Run: headless pygame with SDL's dummy video driver; simulated clock (each Clock.tick advances the game by its frame time, no real sleeping); random seed 0; keys injected as events and as key.get_pressed() state; mouse plan: one left click at the window centre at the start of phase 2, then a move to the lower-right quarter at the start of phase 3.
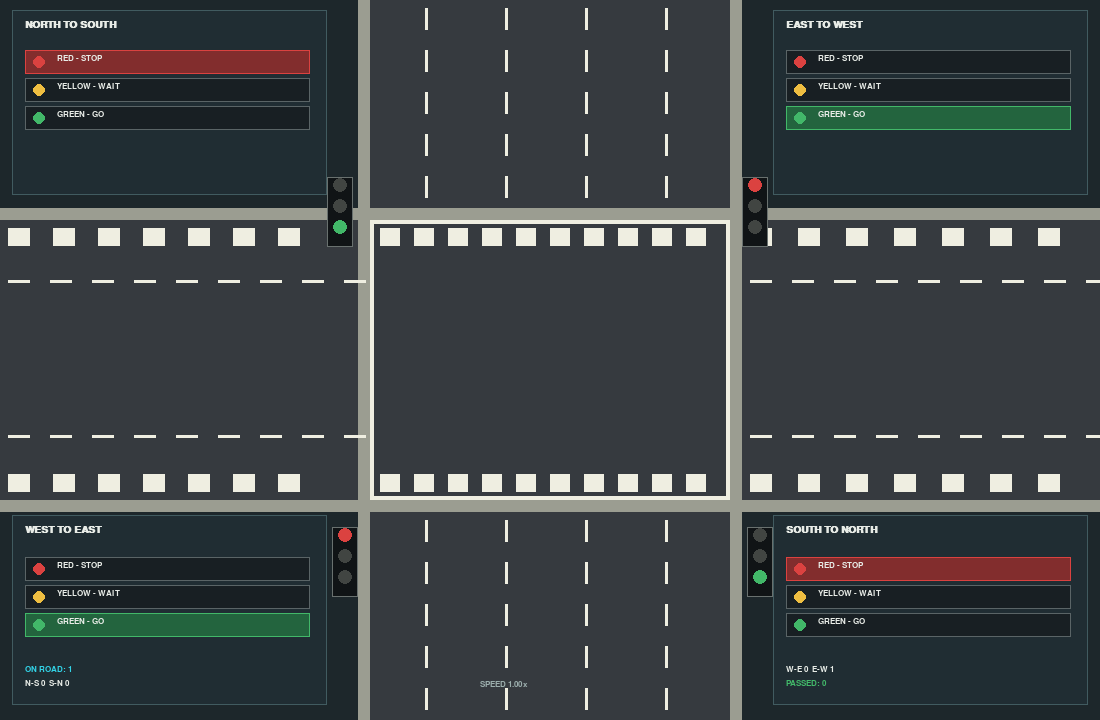
Frame 1 of 4 · flips 1–60 · no input
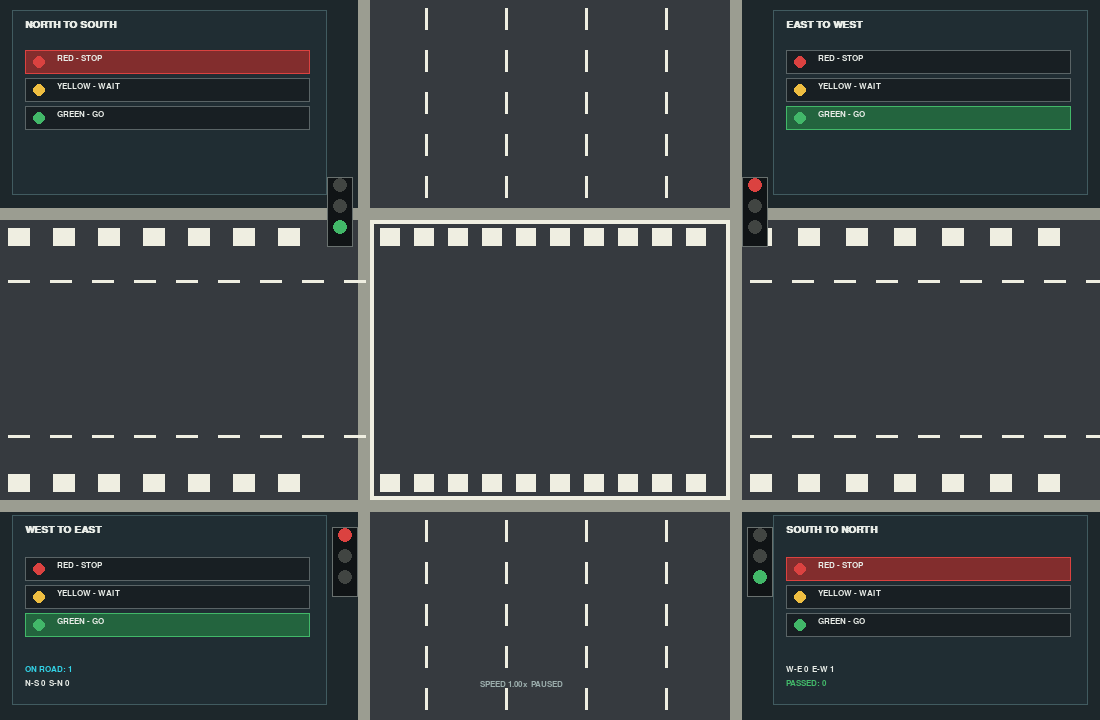
Frame 2 of 4 · flips 61–180 · clicked the window centre · tapped SPACE, RETURN · held RIGHT (→), D
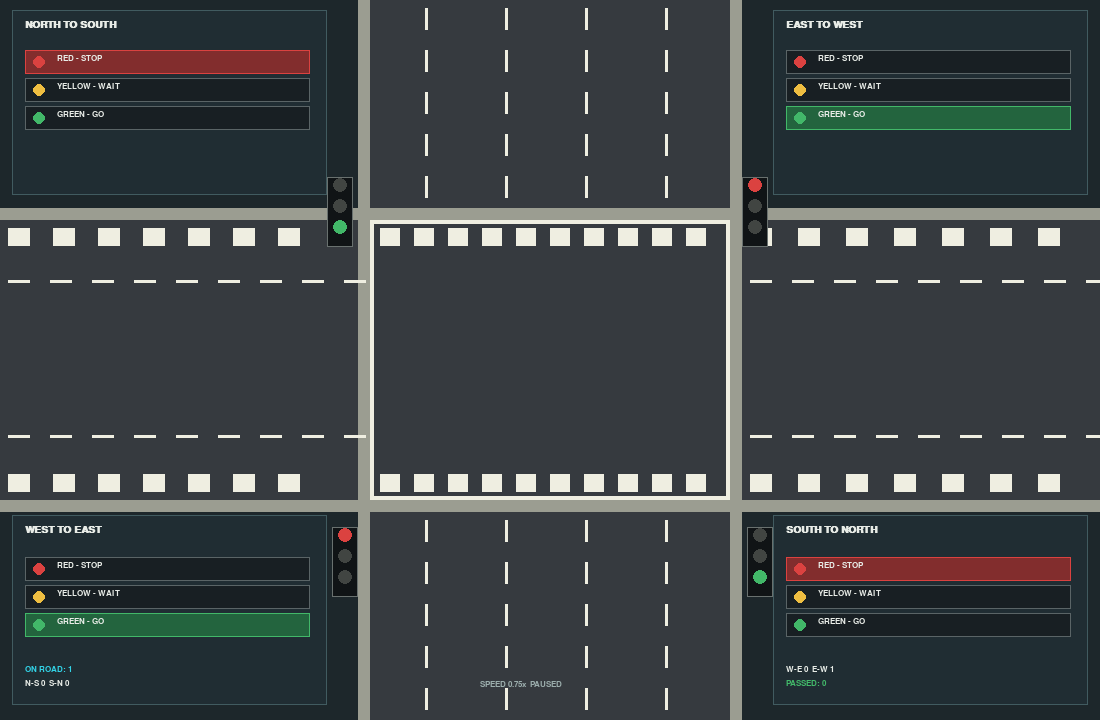
Frame 3 of 4 · flips 181–300 · moved the mouse to the lower-right quarter · held DOWN (↓), S
Frame 4 of 4 · flips 301–420 · held LEFT (←), A, UP (↑), W · screen same as frame 2, image omitted

The pygame program that drew these frames:

"""Four-Way Traffic Signal Simulator — Python + Pygame.

Controls:
  Click a signal button to change it
  Space: pause/resume   R: reset   Up/Down: change speed   Esc: quit

Install dependency: python3 -m pip install pygame
Run: python3 traffic_simulator.py
"""
import math
import random
import sys
import pygame

SW, SH = 1100, 720
MAX_VEHICLES = 32
SPAWN_INTERVAL = 850  # milliseconds
STOP_GAP = 12
FOLLOW_GAP = 18

RED, YELLOW, GREEN = 0, 1, 2
NORTH_SOUTH, SOUTH_NORTH, WEST_EAST, EAST_WEST = 0, 1, 2, 3
NAMES = ["NORTH TO SOUTH", "SOUTH TO NORTH", "WEST TO EAST", "EAST TO WEST"]

ROAD = (54, 58, 63)
EDGE = (155, 157, 145)
WHITE = (239, 238, 225)
DARK = (24, 31, 35)
PANEL = (32, 45, 51)
TEXT = (232, 236, 231)
MUTED = (155, 173, 172)
RED_C = (219, 66, 64)
YELLOW_C = (239, 190, 65)
GREEN_C = (66, 184, 105)
CYAN = (50, 210, 230)
PALETTE = [(215,220,217), (62,132,188), (177,72,64),
           (76,143,95), (206,160,75), (103,91,143)]
SIGNAL_COLORS = [RED_C, YELLOW_C, GREEN_C]


def is_vertical(direction):
    return direction < 2


def lane_pos(direction, lane):
    return {
        NORTH_SOUTH: (455 if lane else 415),
        SOUTH_NORTH: (645 if lane else 605),
        WEST_EAST: (300 if lane else 340),
        EAST_WEST: (420 if lane else 460),
    }[direction]


def stop_line(direction):
    return {
        NORTH_SOUTH: 208,
        SOUTH_NORTH: 512,
        WEST_EAST: 358,
        EAST_WEST: 742,
    }[direction]


class Vehicle:
    def __init__(self, direction, lane, kind, x, y, w, h, speed, color):
        self.active = True
        self.direction = direction
        self.lane = lane
        self.kind = kind  # car, bus, truck, auto-rickshaw, motorcycle, scooter
        self.x, self.y = float(x), float(y)
        self.w, self.h = w, h
        self.speed = speed
        self.color = color

    @staticmethod
    def dimensions(kind, vertical):
        if vertical:
            w = 13 if kind in (4, 5) else 21 if kind == 3 else 29
            h = 70 if kind == 1 else 66 if kind == 2 else 36 if kind == 3 else 42
        else:
            w = 70 if kind == 1 else 66 if kind == 2 else 36 if kind == 3 else 42
            h = 13 if kind in (4, 5) else 21 if kind == 3 else 29
        return w, h


class TrafficSimulator:
    def __init__(self):
        pygame.init()
        pygame.display.set_caption("Four-Way Traffic Signal Simulator")
        self.screen = pygame.display.set_mode((SW, SH))
        self.clock = pygame.time.Clock()
        self.font = pygame.font.SysFont("menlo", 15, bold=True)
        self.small_font = pygame.font.SysFont("menlo", 12, bold=True)
        self.signals = [RED, RED, GREEN, GREEN]
        self.cars = []
        self.buttons = {}
        self.running = True
        self.paused = False
        self.passed = 0
        self.speed_factor = 1.0
        self.last_spawn = pygame.time.get_ticks()
        self.configure_buttons()

    def configure_buttons(self):
        for st in range(3):
            self.buttons[(NORTH_SOUTH, st)] = pygame.Rect(25, 50 + st * 28, 285, 24)
            self.buttons[(EAST_WEST, st)] = pygame.Rect(786, 50 + st * 28, 285, 24)
            self.buttons[(WEST_EAST, st)] = pygame.Rect(25, 557 + st * 28, 285, 24)
            self.buttons[(SOUTH_NORTH, st)] = pygame.Rect(786, 557 + st * 28, 285, 24)

    def set_signal(self, direction, state):
        # Opposing directions may share green; perpendicular directions may not.
        if state == GREEN:
            if is_vertical(direction):
                self.signals[WEST_EAST] = RED
                self.signals[EAST_WEST] = RED
            else:
                self.signals[NORTH_SOUTH] = RED
                self.signals[SOUTH_NORTH] = RED
        self.signals[direction] = state

    def reset(self):
        self.cars.clear()
        self.signals = [RED, RED, GREEN, GREEN]
        self.passed = 0
        self.paused = False
        self.last_spawn = pygame.time.get_ticks()

    def spawn(self):
        if len(self.cars) >= MAX_VEHICLES:
            return
        for _ in range(20):
            d, lane, kind = random.randrange(4), random.randrange(2), random.randrange(6)
            vertical = is_vertical(d)
            w, h = Vehicle.dimensions(kind, vertical)
            x = lane_pos(d, lane) if vertical else (-55 if d == WEST_EAST else SW + 55)
            y = (-50 if d == NORTH_SOUTH else SH + 50) if vertical else lane_pos(d, lane)
            clear = True
            for other in self.cars:
                if other.direction != d or other.lane != lane:
                    continue
                distance = abs(other.y - y) if vertical else abs(other.x - x)
                required = ((other.h + h) / 2 + 35) if vertical else ((other.w + w) / 2 + 35)
                if distance < required:
                    clear = False
                    break
            if clear:
                self.cars.append(Vehicle(d, lane, kind, x, y, w, h,
                                         1.1 + random.randrange(75) / 100,
                                         random.choice(PALETTE)))
                return

    def update(self, dt):
        multiplier = min((dt / 16.0) * self.speed_factor, 2.5)
        for v in list(self.cars):
            vertical = is_vertical(v.direction)
            pos = v.y if vertical else v.x
            direction = 1 if v.direction in (NORTH_SOUTH, WEST_EAST) else -1
            half = v.h / 2 if vertical else v.w / 2
            next_pos = pos + direction * v.speed * multiplier
            stop = stop_line(v.direction)

            if self.signals[v.direction] != GREEN:
                if direction > 0 and pos < stop and next_pos + half > stop - STOP_GAP:
                    next_pos = stop - STOP_GAP - half
                elif direction < 0 and pos > stop and next_pos - half < stop + STOP_GAP:
                    next_pos = stop + STOP_GAP + half

            # Only the nearest vehicle ahead in the same lane is a leader.
            leader = None
            leader_pos = math.inf if direction > 0 else -math.inf
            for other in self.cars:
                if other is v or not other.active:
                    continue
                if other.direction != v.direction or other.lane != v.lane:
                    continue
                op = other.y if vertical else other.x
                if direction > 0 and pos < op < leader_pos:
                    leader, leader_pos = other, op
                elif direction < 0 and pos > op > leader_pos:
                    leader, leader_pos = other, op

            if leader is not None:
                leader_half = leader.h / 2 if vertical else leader.w / 2
                limit = leader_pos - direction * (leader_half + half + FOLLOW_GAP)
                if direction > 0:
                    next_pos = min(next_pos, max(pos, limit))
                else:
                    next_pos = max(next_pos, min(pos, limit))

            if vertical:
                v.y = next_pos
            else:
                v.x = next_pos

            if ((v.direction == NORTH_SOUTH and v.y - v.h / 2 > SH) or
                (v.direction == SOUTH_NORTH and v.y + v.h / 2 < 0) or
                (v.direction == WEST_EAST and v.x - v.w / 2 > SW) or
                (v.direction == EAST_WEST and v.x + v.w / 2 < 0)):
                v.active = False
                self.passed += 1
        self.cars = [v for v in self.cars if v.active]

    def draw_text(self, x, y, value, color=TEXT, small=False):
        font = self.small_font if small else self.font
        self.screen.blit(font.render(str(value), True, color), (x, y))

    def rect(self, x, y, w, h, color):
        pygame.draw.rect(self.screen, color, (int(x), int(y), int(w), int(h)))

    def outline(self, x, y, w, h, color):
        pygame.draw.rect(self.screen, color, (int(x), int(y), int(w), int(h)), 1)

    def draw_road(self):
        self.screen.fill((29, 39, 43))
        self.rect(370, 0, 360, SH, ROAD)
        self.rect(0, 220, SW, 280, ROAD)
        self.rect(358, 0, 12, SH, EDGE)
        self.rect(730, 0, 12, SH, EDGE)
        self.rect(0, 208, SW, 12, EDGE)
        self.rect(0, 500, SW, 12, EDGE)
        for y in list(range(0, 208, 42)) + list(range(512, SH, 42)):
            for x in (425, 505, 585, 665):
                self.rect(x, y + 8, 3, 22, WHITE)
        for x in list(range(0, 358, 42)) + list(range(742, SW, 42)):
            for y in (280, 435):
                self.rect(x + 8, y, 22, 3, WHITE)
        self.rect(370, 220, 360, 4, WHITE)
        self.rect(370, 496, 360, 4, WHITE)
        self.rect(370, 220, 4, 280, WHITE)
        self.rect(726, 220, 4, 280, WHITE)
        for i in range(10):
            self.rect(380 + i * 34, 228, 20, 18, WHITE)
            self.rect(380 + i * 34, 474, 20, 18, WHITE)
        for i in range(7):
            for x in (8 + i * 45, 750 + i * 48):
                self.rect(x, 228, 22, 18, WHITE)
                self.rect(x, 474, 22, 18, WHITE)

    def draw_vehicle(self, v):
        x, y, w, h = round(v.x), round(v.y), v.w, v.h
        glass = (105, 164, 185)
        tire = (18, 21, 23)
        vertical = is_vertical(v.direction)
        if v.kind in (4, 5):  # motorcycle / scooter
            if vertical:
                pygame.draw.circle(self.screen, tire, (x, y - h // 3), 3)
                pygame.draw.circle(self.screen, tire, (x, y + h // 3), 3)
                self.rect(x - 3, y - h // 4, 6, h // 2,
                          v.color if v.kind == 4 else (230, 184, 87))
                pygame.draw.circle(self.screen, (35, 39, 42), (x, y - 2), 3)
            else:
                pygame.draw.circle(self.screen, tire, (x - w // 3, y), 3)
                pygame.draw.circle(self.screen, tire, (x + w // 3, y), 3)
                self.rect(x - w // 4, y - 3, w // 2, 6,
                          v.color if v.kind == 4 else (230, 184, 87))
            return

        self.rect(x - w//2 + 2, y - h//2 + 3, w, h, (18, 21, 23))
        self.rect(x - w//2, y - h//2, w, h, v.color)
        if v.kind == 3:  # auto-rickshaw
            if vertical:
                self.rect(x-w//2+3, y-h//2+4, w-6, max(3,h//3), (228,190,77))
                self.rect(x-w//2+4, y-h//2+7, w-8, 6, (43,53,52))
                self.rect(x-w//2+4, y+2, w-8, max(3,h//4), glass)
            else:
                self.rect(x-w//2+4, y-h//2+3, max(3,w//3), h-6, (228,190,77))
                self.rect(x-w//2+6, y-h//2+4, 6, h-8, (43,53,52))
                self.rect(x+3, y-h//2+4, max(3,w//4), h-8, glass)
        elif v.kind == 1:  # bus
            if vertical:
                for k in range(4): self.rect(x-w//2+4, y-h//2+8+k*13, w-8, 8, glass)
            else:
                for k in range(4): self.rect(x-w//2+8+k*13, y-h//2+4, 8, h-8, glass)
        elif v.kind == 2:  # truck
            if vertical:
                self.rect(x-w//2+3, y-h//2+3, w-6, h*2//3, (170,177,174))
                for k in range(5):
                    pygame.draw.line(self.screen, (105,114,113),
                                     (x-w//2+4, y-h//2+7+k*8), (x+w//2-4, y-h//2+7+k*8))
                self.rect(x-w//2+4, y+h//2-h//3, w-8, max(3,h//4), (66,130,174))
            else:
                self.rect(x-w//2+3, y-h//2+3, w*2//3, h-6, (170,177,174))
                for k in range(5):
                    pygame.draw.line(self.screen, (105,114,113),
                                     (x-w//2+7+k*8, y-h//2+4), (x-w//2+7+k*8, y+h//2-4))
                self.rect(x+w//2-w//3, y-h//2+4, max(3,w//4), h-8, (66,130,174))
        else:  # passenger car
            if vertical:
                self.rect(x-w//2+4, y-h//2+7, w-8, max(3,h//4), glass)
                self.rect(x-w//2+4, y+2, w-8, max(3,h//4), glass)
            else:
                self.rect(x-w//2+7, y-h//2+4, max(3,w//4), h-8, glass)
                self.rect(x+2, y-h//2+4, max(3,w//4), h-8, glass)

    def draw_signal_button(self, direction, state):
        r = self.buttons[(direction, state)]
        lamp = SIGNAL_COLORS[state]
        bg = DARK
        if self.signals[direction] == state:
            bg = [(130,45,45), (118,92,32), (35,100,62)][state]
        pygame.draw.rect(self.screen, bg, r)
        pygame.draw.rect(self.screen, lamp if self.signals[direction] == state else (90,100,102), r, 1)
        pygame.draw.circle(self.screen, lamp, (r.x + 14, r.y + r.h//2), 6)
        label = ["RED - STOP", "YELLOW - WAIT", "GREEN - GO"][state]
        self.draw_text(r.x + 32, r.y + 4, label, TEXT, small=True)

    def draw_panel(self):
        cards = [(12,10,315,185), (773,10,315,185),
                 (12,515,315,190), (773,515,315,190)]
        for x,y,w,h in cards:
            self.rect(x,y,w,h,PANEL)
            self.outline(x,y,w,h,(65,91,96))
        self.draw_text(25, 20, NAMES[NORTH_SOUTH])
        self.draw_text(786, 20, NAMES[EAST_WEST])
        self.draw_text(25, 525, NAMES[WEST_EAST])
        self.draw_text(786, 525, NAMES[SOUTH_NORTH])
        for state in range(3):
            for d in range(4):
                self.draw_signal_button(d, state)

    def draw_road_signal(self, direction, x, y):
        self.rect(x-13, y-8, 26, 70, (16,20,22))
        self.outline(x-13, y-8, 26, 70, (105,113,111))
        for state in range(3):
            color = SIGNAL_COLORS[state] if self.signals[direction] == state else (65,69,66)
            pygame.draw.circle(self.screen, color, (x, y + state*21), 7)

    def draw_stats(self):
        counts = [0, 0, 0, 0]
        for v in self.cars:
            counts[v.direction] += 1
        total = len(self.cars)
        self.draw_text(25, 665, f"ON ROAD: {total}", CYAN, small=True)
        self.draw_text(25, 679, f"N-S {counts[0]}  S-N {counts[1]}", TEXT, small=True)
        self.draw_text(786, 665, f"W-E {counts[2]}  E-W {counts[3]}", TEXT, small=True)
        self.draw_text(786, 679, f"PASSED: {self.passed}", GREEN_C, small=True)
        self.draw_text(480, 680, f"SPEED {self.speed_factor:.2f}x" + ("  PAUSED" if self.paused else ""), MUTED, small=True)

    def render(self):
        self.draw_road()
        for v in self.cars:
            self.draw_vehicle(v)
        self.draw_road_signal(NORTH_SOUTH, 755, 185)
        self.draw_road_signal(SOUTH_NORTH, 345, 535)
        self.draw_road_signal(WEST_EAST, 340, 185)
        self.draw_road_signal(EAST_WEST, 760, 535)
        self.draw_panel()
        self.draw_stats()
        pygame.display.flip()

    def run(self):
        while self.running:
            dt = min(self.clock.tick(60), 50)
            now = pygame.time.get_ticks()
            for event in pygame.event.get():
                if event.type == pygame.QUIT:
                    self.running = False
                elif event.type == pygame.MOUSEBUTTONDOWN and event.button == 1:
                    # Window and logical resolution are identical, so event coordinates map directly.
                    for (direction, state), rect in self.buttons.items():
                        if rect.collidepoint(event.pos):
                            self.set_signal(direction, state)
                            break
                elif event.type == pygame.KEYDOWN:
                    if event.key == pygame.K_ESCAPE:
                        self.running = False
                    elif event.key == pygame.K_SPACE:
                        self.paused = not self.paused
                    elif event.key == pygame.K_r:
                        self.reset()
                    elif event.key == pygame.K_UP:
                        self.speed_factor = min(2.5, self.speed_factor + 0.25)
                    elif event.key == pygame.K_DOWN:
                        self.speed_factor = max(0.5, self.speed_factor - 0.25)

            if not self.paused:
                if now - self.last_spawn >= SPAWN_INTERVAL:
                    self.spawn()
                    self.last_spawn = now
                self.update(dt)
            self.render()

        pygame.quit()
        sys.exit(0)


if __name__ == "__main__":
    TrafficSimulator().run()
